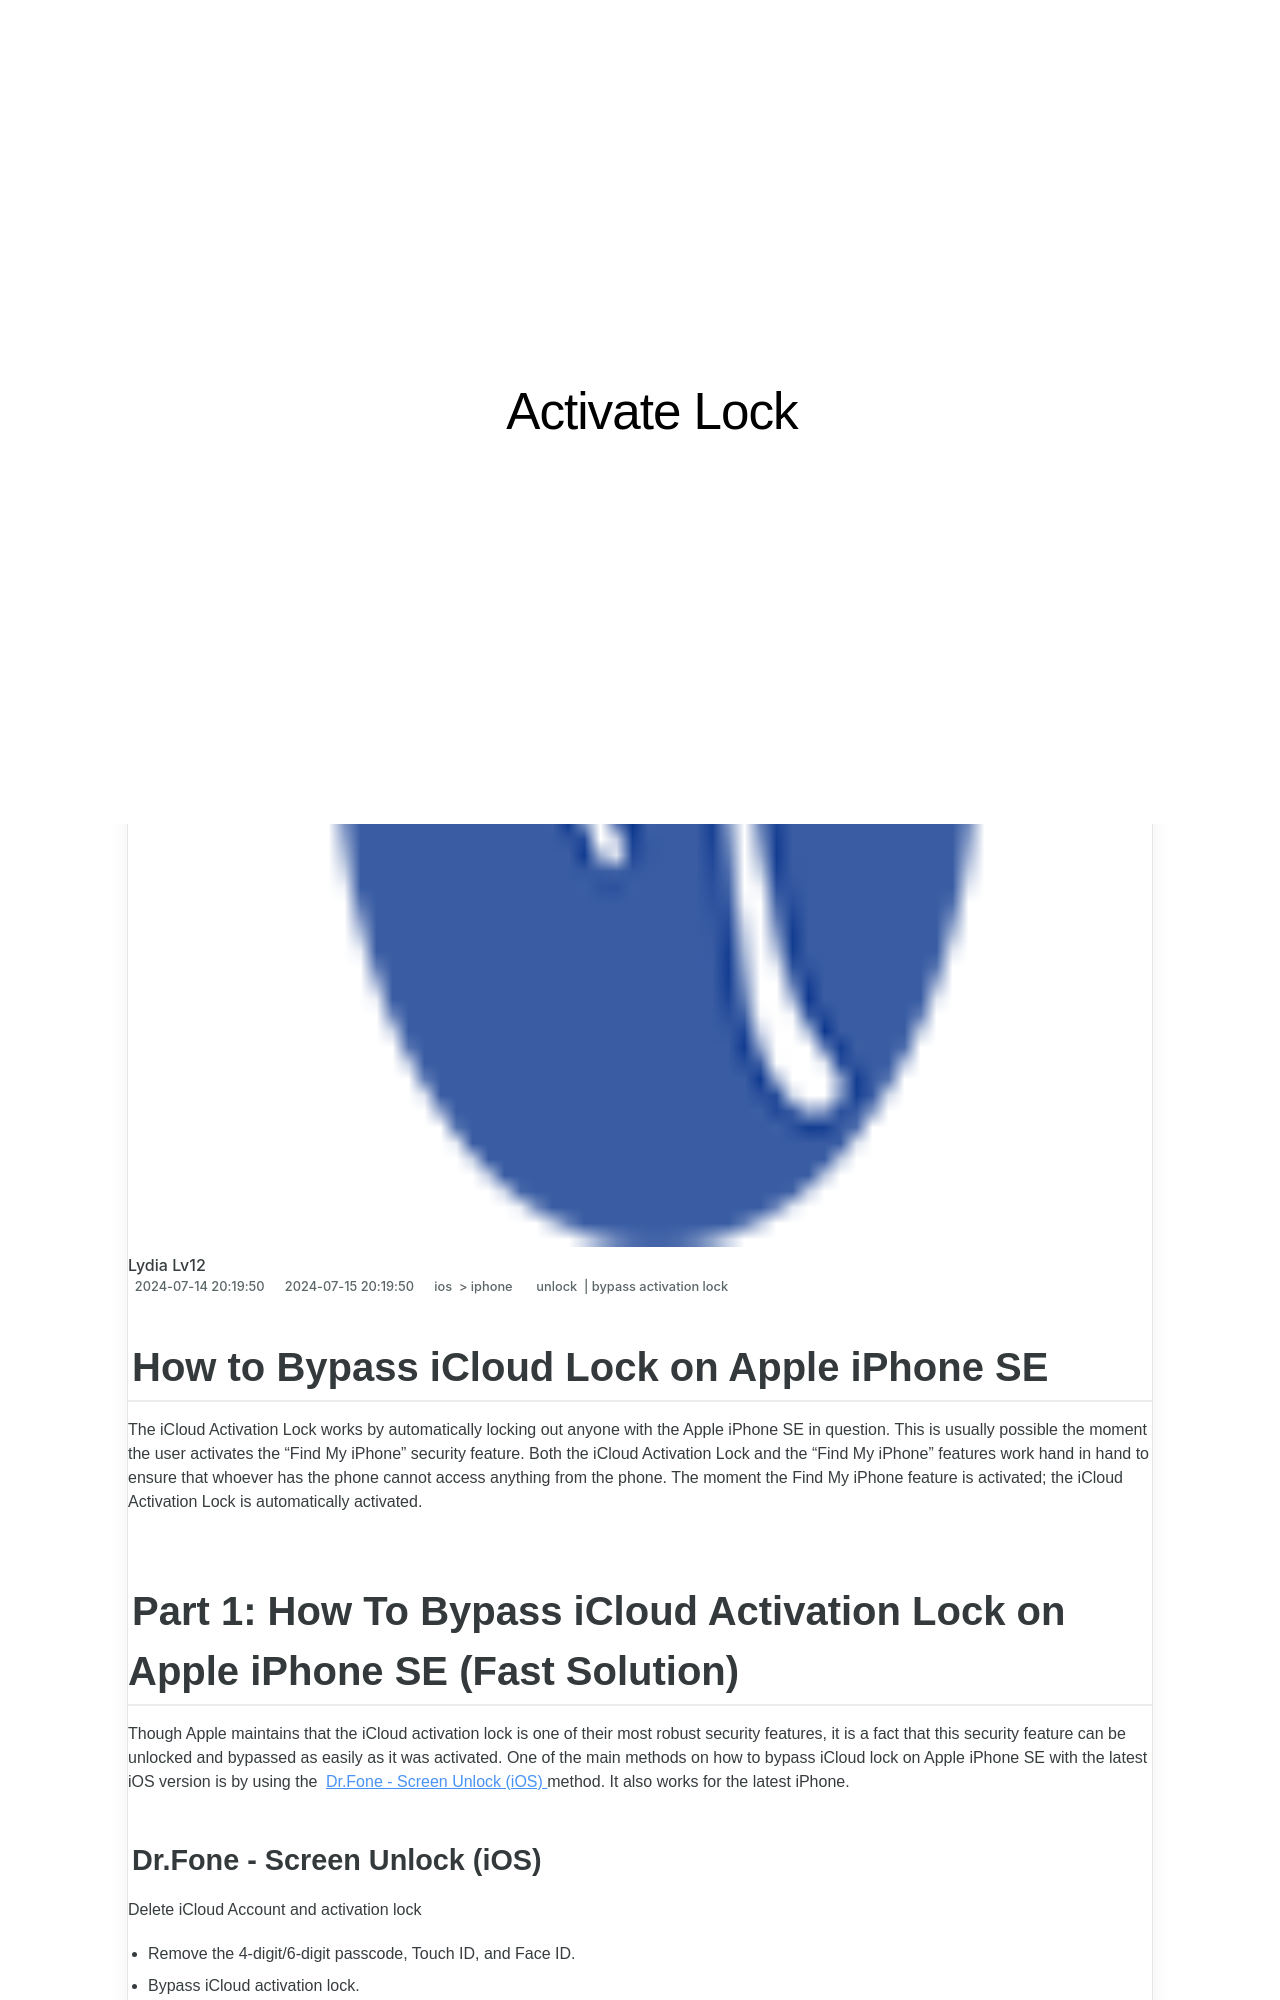

repository: techidaily/site-activate-lock · page: how-to-bypass-icloud-lock-on-apple-iphone-se-by-drfone-ios/index.html · generator: jekyll

---
title: How to Bypass iCloud Lock on Apple iPhone SE
date: 2024-07-14T20:19:50.336Z
updated: 2024-07-15T20:19:50.336Z
tags: 
  - unlock
  - bypass activation lock
categories:
  - ios
  - iphone
description: This article describes How to Bypass iCloud Lock on Apple iPhone SE
excerpt: This article describes How to Bypass iCloud Lock on Apple iPhone SE
keywords: how to unlock icloud locked iphone,your iphone could not be activated because the activation server cannot be reached,ipad 3 ipad 2 icloud bypass,how to remove apple iphone from icloud,apple watch activation lock bypass,unlock icloud activation,jailbreak icloud locked iphone,ipad stuck on activation lock,forgot icloud password,bypass iphone icloud activation lock,how to bypass icloud lock iphone 15,how to unlock icloud account,bypass icloud by checkra1n,iphone 14 pro icloud bypass,apple watch activation lock
thumbnail: https://thmb.techidaily.com/48dc7fa7b04b0f7445d8755963cdda5ac93794a2c8dd3de60bc0fcf279454931.jpg
---

## How to Bypass iCloud Lock on Apple iPhone SE

The iCloud Activation Lock works by automatically locking out anyone with the Apple iPhone SE in question. This is usually possible the moment the user activates the "Find My iPhone" security feature. Both the iCloud Activation Lock and the "Find My iPhone" features work hand in hand to ensure that whoever has the phone cannot access anything from the phone. The moment the Find My iPhone feature is activated; the iCloud Activation Lock is automatically activated.
